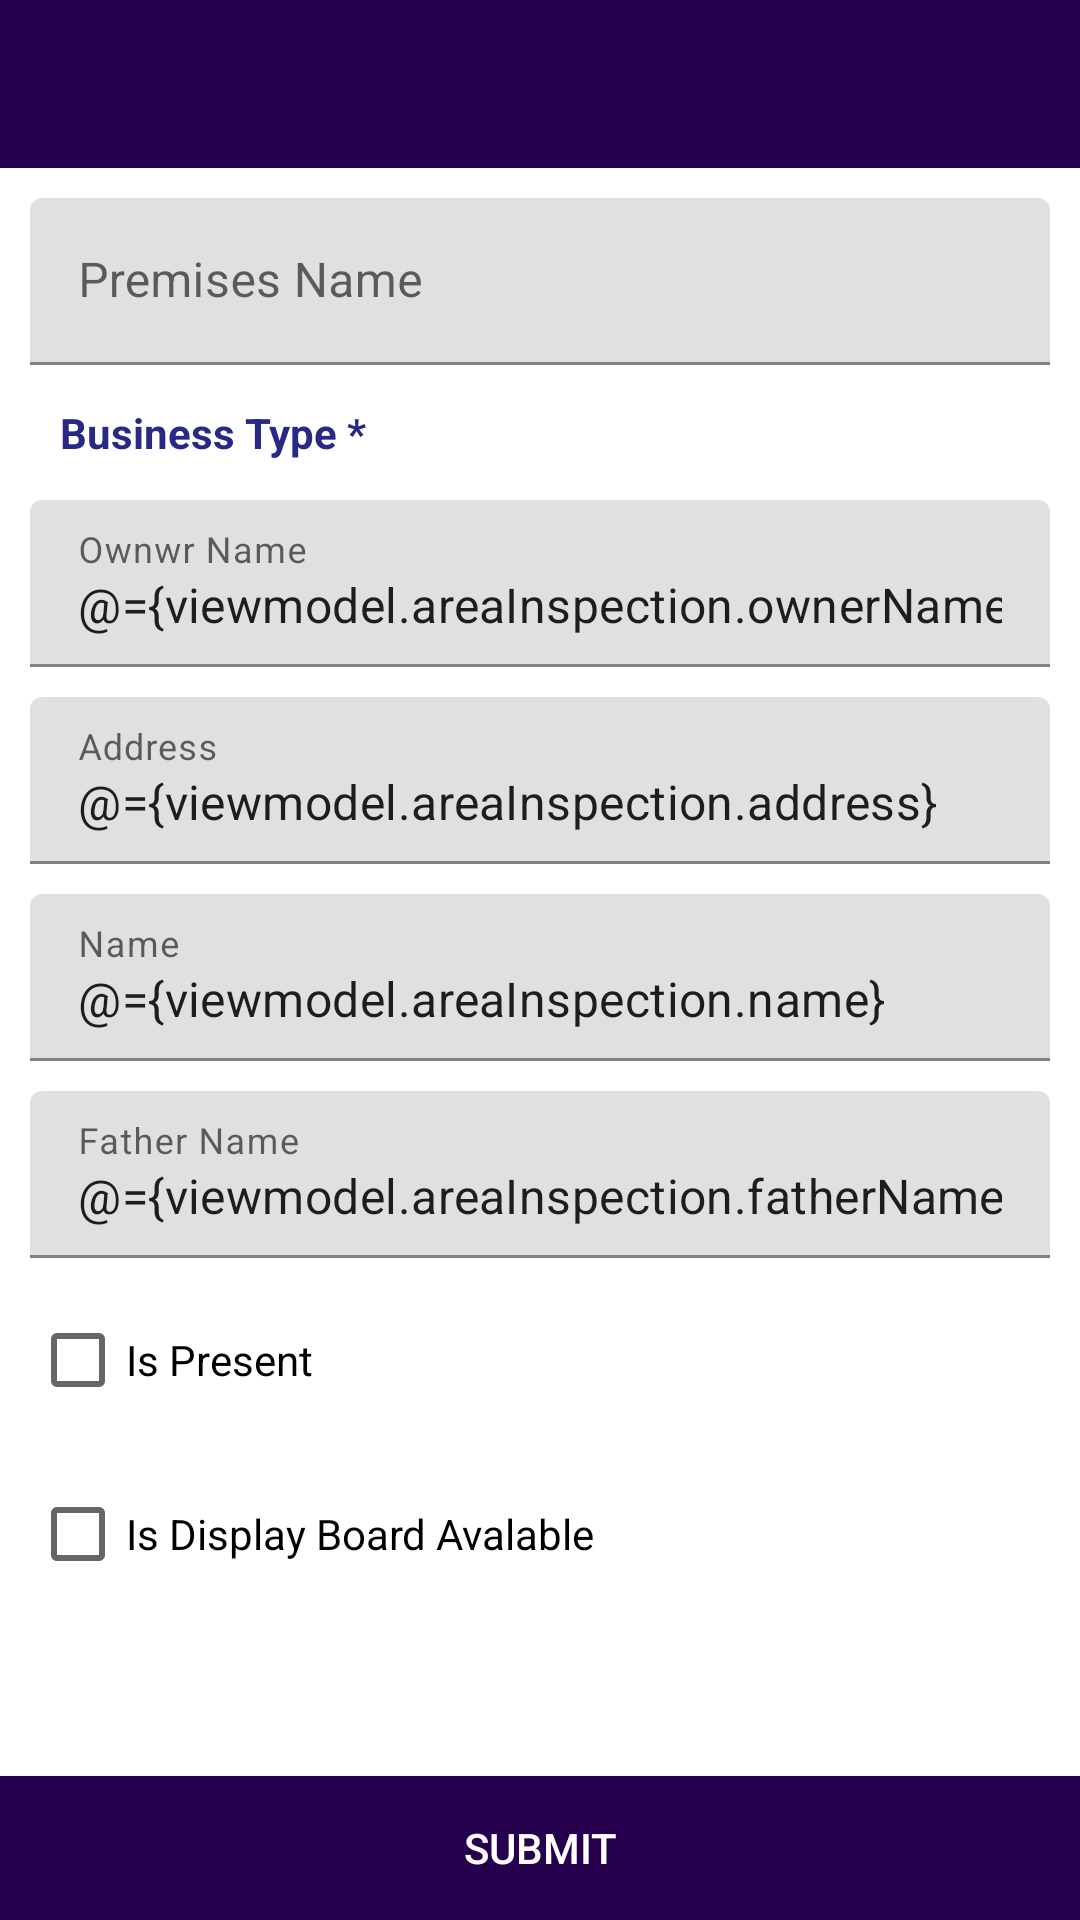

Layout XML and referenced resources for this Android screen:
<!-- AndroidManifest.xml: application theme AppTheme -->
<!-- res/layout/activity_inspectionentry.xml -->
<?xml version="1.0" encoding="utf-8"?>
<layout>
    <data>
        <variable
            name="viewmodel"
            type="org.nic.lmd.officerapp.inspectionEntry.InspectionEntryViewModel" />

    </data>

    <RelativeLayout
        xmlns:android="http://schemas.android.com/apk/res/android"
        xmlns:app="http://schemas.android.com/apk/res-auto"
        xmlns:tools="http://schemas.android.com/tools"
        tools:context=".inspectionEntry.InspectionentryActivity"
        android:layout_width="match_parent"
        android:layout_height="match_parent"
       >
        <androidx.appcompat.widget.Toolbar
            android:id="@+id/toolbar_ins_entry"
            android:layout_width="match_parent"
            android:layout_height="?attr/actionBarSize"
            android:background="?attr/colorPrimary"
            app:layout_scrollFlags="scroll|enterAlways"
            app:popupTheme="@style/AppTheme"
           />
    <LinearLayout
        android:layout_width="match_parent"
        android:layout_height="match_parent"
        android:layout_marginLeft="10dp"
        android:layout_marginRight="10dp"
        android:layout_below="@+id/toolbar_ins_entry"
        android:layout_above="@+id/submit_ins"
        android:orientation="vertical">

        <com.google.android.material.textfield.TextInputLayout
            android:layout_width="match_parent"
            android:layout_height="wrap_content"
            android:layout_marginTop="10dp"
            android:nextFocusDown="@+id/login2">

            <EditText
                android:layout_width="match_parent"
                android:layout_height="wrap_content"
                android:hint="Premises Name"
                android:inputType="text"
                android:singleLine="true"
                android:value="@={viewmodel.areaInspection.premisesName}" />
        </com.google.android.material.textfield.TextInputLayout>

        <FrameLayout
            android:layout_width="match_parent"
            android:layout_height="wrap_content"
            android:layout_marginTop="10dp">

            <Spinner
                android:layout_width="match_parent"
                android:layout_height="wrap_content"
                android:layout_marginTop="12dp"
                android:background="@drawable/rectangle"
                android:padding="3dp"
                />

            <TextView
                android:layout_width="wrap_content"
                android:layout_height="wrap_content"
                android:layout_marginLeft="7dp"
                android:background="@android:color/white"
                android:padding="3dp"
                android:text="Business Type *"
                android:textColor="@color/colorAccent"
                android:textStyle="bold" />
        </FrameLayout>
        <com.google.android.material.textfield.TextInputLayout
            android:layout_width="match_parent"
            android:layout_height="wrap_content"
            android:layout_marginTop="10dp"
           >

            <EditText
                android:layout_width="match_parent"
                android:layout_height="wrap_content"
                android:hint="Ownwr Name"
                android:inputType="text"
                android:singleLine="true"
                android:text="@={viewmodel.areaInspection.ownerName}"/>
        </com.google.android.material.textfield.TextInputLayout>
        <com.google.android.material.textfield.TextInputLayout
            android:layout_width="match_parent"
            android:layout_height="wrap_content"
            android:layout_marginTop="10dp"
           >

            <EditText
                android:layout_width="match_parent"
                android:layout_height="wrap_content"
                android:hint="Address"
                android:inputType="text"
                android:singleLine="true"
                android:text="@={viewmodel.areaInspection.address}"/>
        </com.google.android.material.textfield.TextInputLayout>
        <com.google.android.material.textfield.TextInputLayout
            android:layout_width="match_parent"
            android:layout_height="wrap_content"
            android:layout_marginTop="10dp"
          >

            <EditText
                android:layout_width="match_parent"
                android:layout_height="wrap_content"
                android:hint="Name"
                android:inputType="text"
                android:singleLine="true"
                android:text="@={viewmodel.areaInspection.name}"/>
        </com.google.android.material.textfield.TextInputLayout>
        <com.google.android.material.textfield.TextInputLayout
            android:layout_width="match_parent"
            android:layout_height="wrap_content"
            android:layout_marginTop="10dp"
           >

            <EditText
                android:layout_width="match_parent"
                android:layout_height="wrap_content"
                android:hint="Father Name"
                android:inputType="text"
                android:singleLine="true"
                android:text="@={viewmodel.areaInspection.fatherName}"/>
        </com.google.android.material.textfield.TextInputLayout>
     <CheckBox
            android:layout_width="match_parent"
            android:layout_height="wrap_content"
            android:layout_marginTop="10dp"
            android:checked="@={viewmodel.areaInspection.present}"
            android:text="Is Present"/>

        <CheckBox
            android:layout_width="match_parent"
            android:layout_height="wrap_content"
            android:layout_marginTop="10dp"
            android:checked="@={viewmodel.areaInspection.display}"
            android:text="Is Display Board Avalable"/>
    </LinearLayout>
        <Button
            android:id="@+id/submit_ins"
            android:layout_width="match_parent"
            android:layout_height="wrap_content"
            android:text="Submit"
            android:textColor="@android:color/white"
            android:background="@color/colorPrimary"
            android:onClick="@{viewmodel.onSubmit}"
            android:layout_alignParentBottom="true"/>
    </RelativeLayout>
</layout>
<!-- resources referenced by this layout -->
<resources>
  <color name="colorAccent">#272985</color>
  <color name="colorPrimary">#26004c</color>
  <style name="AppTheme" parent="Theme.MaterialComponents.Light.NoActionBar">
          
          <item name="colorPrimary">@color/colorPrimary</item>
          <item name="colorPrimaryDark">@color/colorPrimaryDark</item>
          <item name="colorAccent">@color/colorAccent</item>
          <item name="otpViewStyle">@style/OtpWidget.OtpView</item>
      </style>
  <color name="colorPrimaryDark">#190033</color>
  <style name="OtpWidget.OtpView" parent="Widget.AppCompat.EditText">
          <item name="android:background">@null</item>
          <item name="android:minHeight">0dp</item>
          <item name="android:maxLines">1</item>
      </style>
</resources>
